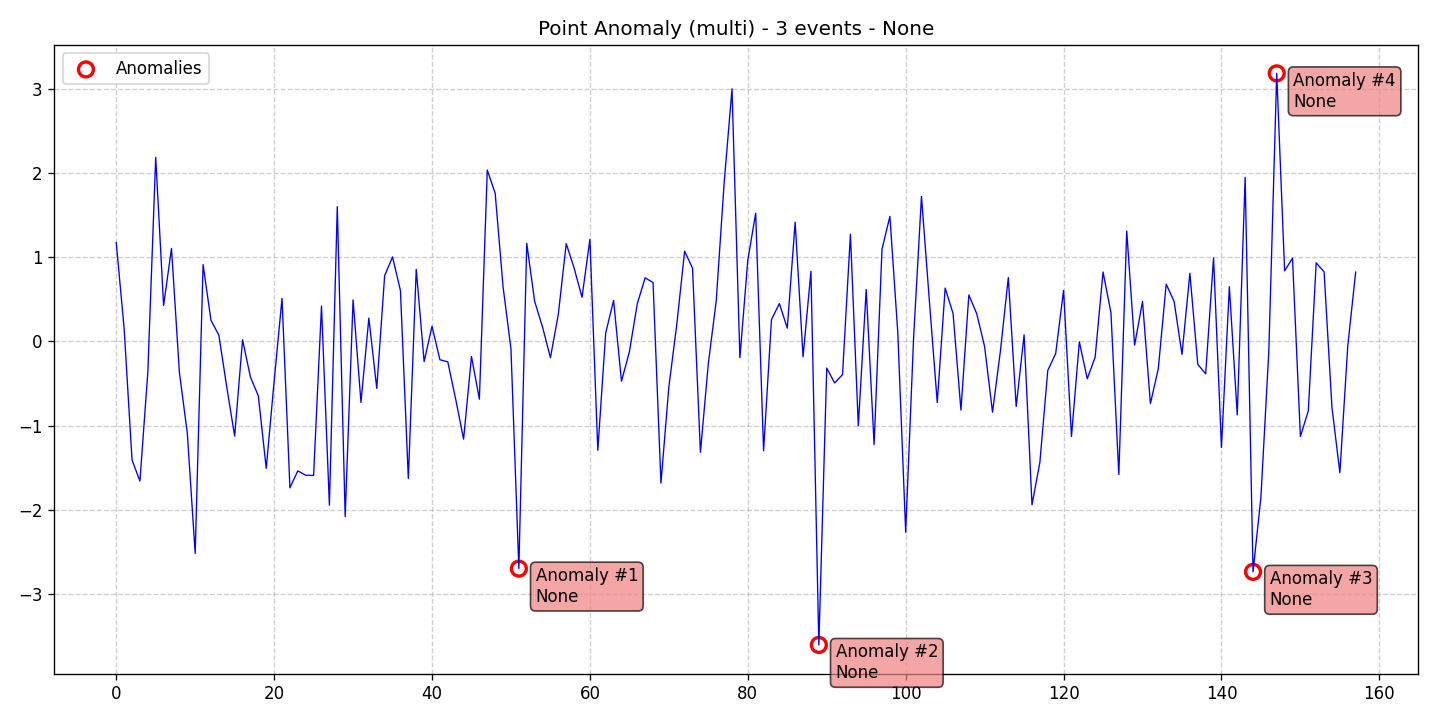

The file beside this chart, header and first rows:
data, stationary, det_lin_up, det_lin_down, det_quad, det_cubic, det_exp, det_damped, stoc_trend, volatility, single_seas, multiple_seas, point_anom_single, point_anom_multi, collect_anom, context_anom, mean_shift, var_shift, trend_shift, date, is_break, is_anomaly, is_multi, location_beginning
1.175, 0, 0, 0, 0, 0, 0, 0, 0, 0, 0, 0, 0, 1, 0, 0, 0, 0, 0, 2020-01-01, 0, 0, 1, 0
0.1542, 0, 0, 0, 0, 0, 0, 0, 0, 0, 0, 0, 0, 1, 0, 0, 0, 0, 0, 2020-01-02, 0, 0, 1, 0
-1.408, 0, 0, 0, 0, 0, 0, 0, 0, 0, 0, 0, 0, 1, 0, 0, 0, 0, 0, 2020-01-03, 0, 0, 1, 0
-1.658, 0, 0, 0, 0, 0, 0, 0, 0, 0, 0, 0, 0, 1, 0, 0, 0, 0, 0, 2020-01-04, 0, 0, 1, 0
-0.3673, 0, 0, 0, 0, 0, 0, 0, 0, 0, 0, 0, 0, 1, 0, 0, 0, 0, 0, 2020-01-05, 0, 0, 1, 0
2.186, 0, 0, 0, 0, 0, 0, 0, 0, 0, 0, 0, 0, 1, 0, 0, 0, 0, 0, 2020-01-06, 0, 0, 1, 0
0.4272, 0, 0, 0, 0, 0, 0, 0, 0, 0, 0, 0, 0, 1, 0, 0, 0, 0, 0, 2020-01-07, 0, 0, 1, 0
1.105, 0, 0, 0, 0, 0, 0, 0, 0, 0, 0, 0, 0, 1, 0, 0, 0, 0, 0, 2020-01-08, 0, 0, 1, 0
-0.369, 0, 0, 0, 0, 0, 0, 0, 0, 0, 0, 0, 0, 1, 0, 0, 0, 0, 0, 2020-01-09, 0, 0, 1, 0
-1.087, 0, 0, 0, 0, 0, 0, 0, 0, 0, 0, 0, 0, 1, 0, 0, 0, 0, 0, 2020-01-10, 0, 0, 1, 0
-2.518, 0, 0, 0, 0, 0, 0, 0, 0, 0, 0, 0, 0, 1, 0, 0, 0, 0, 0, 2020-01-11, 0, 0, 1, 0
0.9123, 0, 0, 0, 0, 0, 0, 0, 0, 0, 0, 0, 0, 1, 0, 0, 0, 0, 0, 2020-01-12, 0, 0, 1, 0
0.2508, 0, 0, 0, 0, 0, 0, 0, 0, 0, 0, 0, 0, 1, 0, 0, 0, 0, 0, 2020-01-13, 0, 0, 1, 0
0.07402, 0, 0, 0, 0, 0, 0, 0, 0, 0, 0, 0, 0, 1, 0, 0, 0, 0, 0, 2020-01-14, 0, 0, 1, 0
-0.5423, 0, 0, 0, 0, 0, 0, 0, 0, 0, 0, 0, 0, 1, 0, 0, 0, 0, 0, 2020-01-15, 0, 0, 1, 0
-1.124, 0, 0, 0, 0, 0, 0, 0, 0, 0, 0, 0, 0, 1, 0, 0, 0, 0, 0, 2020-01-16, 0, 0, 1, 0
0.01949, 0, 0, 0, 0, 0, 0, 0, 0, 0, 0, 0, 0, 1, 0, 0, 0, 0, 0, 2020-01-17, 0, 0, 1, 0
-0.4237, 0, 0, 0, 0, 0, 0, 0, 0, 0, 0, 0, 0, 1, 0, 0, 0, 0, 0, 2020-01-18, 0, 0, 1, 0
-0.6464, 0, 0, 0, 0, 0, 0, 0, 0, 0, 0, 0, 0, 1, 0, 0, 0, 0, 0, 2020-01-19, 0, 0, 1, 0
-1.508, 0, 0, 0, 0, 0, 0, 0, 0, 0, 0, 0, 0, 1, 0, 0, 0, 0, 0, 2020-01-20, 0, 0, 1, 0
-0.4728, 0, 0, 0, 0, 0, 0, 0, 0, 0, 0, 0, 0, 1, 0, 0, 0, 0, 0, 2020-01-21, 0, 0, 1, 0
0.5106, 0, 0, 0, 0, 0, 0, 0, 0, 0, 0, 0, 0, 1, 0, 0, 0, 0, 0, 2020-01-22, 0, 0, 1, 0
-1.739, 0, 0, 0, 0, 0, 0, 0, 0, 0, 0, 0, 0, 1, 0, 0, 0, 0, 0, 2020-01-23, 0, 0, 1, 0
-1.538, 0, 0, 0, 0, 0, 0, 0, 0, 0, 0, 0, 0, 1, 0, 0, 0, 0, 0, 2020-01-24, 0, 0, 1, 0
-1.589, 0, 0, 0, 0, 0, 0, 0, 0, 0, 0, 0, 0, 1, 0, 0, 0, 0, 0, 2020-01-25, 0, 0, 1, 0
-1.592, 0, 0, 0, 0, 0, 0, 0, 0, 0, 0, 0, 0, 1, 0, 0, 0, 0, 0, 2020-01-26, 0, 0, 1, 0
0.4203, 0, 0, 0, 0, 0, 0, 0, 0, 0, 0, 0, 0, 1, 0, 0, 0, 0, 0, 2020-01-27, 0, 0, 1, 0
-1.945, 0, 0, 0, 0, 0, 0, 0, 0, 0, 0, 0, 0, 1, 0, 0, 0, 0, 0, 2020-01-28, 0, 0, 1, 0
1.601, 0, 0, 0, 0, 0, 0, 0, 0, 0, 0, 0, 0, 1, 0, 0, 0, 0, 0, 2020-01-29, 0, 0, 1, 0
-2.08, 0, 0, 0, 0, 0, 0, 0, 0, 0, 0, 0, 0, 1, 0, 0, 0, 0, 0, 2020-01-30, 0, 0, 1, 0
0.4931, 0, 0, 0, 0, 0, 0, 0, 0, 0, 0, 0, 0, 1, 0, 0, 0, 0, 0, 2020-01-31, 0, 0, 1, 0
-0.7245, 0, 0, 0, 0, 0, 0, 0, 0, 0, 0, 0, 0, 1, 0, 0, 0, 0, 0, 2020-02-01, 0, 0, 1, 0
0.2768, 0, 0, 0, 0, 0, 0, 0, 0, 0, 0, 0, 0, 1, 0, 0, 0, 0, 0, 2020-02-02, 0, 0, 1, 0
-0.5574, 0, 0, 0, 0, 0, 0, 0, 0, 0, 0, 0, 0, 1, 0, 0, 0, 0, 0, 2020-02-03, 0, 0, 1, 0
0.7813, 0, 0, 0, 0, 0, 0, 0, 0, 0, 0, 0, 0, 1, 0, 0, 0, 0, 0, 2020-02-04, 0, 0, 1, 0
1.004, 0, 0, 0, 0, 0, 0, 0, 0, 0, 0, 0, 0, 1, 0, 0, 0, 0, 0, 2020-02-05, 0, 0, 1, 0
0.6041, 0, 0, 0, 0, 0, 0, 0, 0, 0, 0, 0, 0, 1, 0, 0, 0, 0, 0, 2020-02-06, 0, 0, 1, 0
-1.629, 0, 0, 0, 0, 0, 0, 0, 0, 0, 0, 0, 0, 1, 0, 0, 0, 0, 0, 2020-02-07, 0, 0, 1, 0
0.8559, 0, 0, 0, 0, 0, 0, 0, 0, 0, 0, 0, 0, 1, 0, 0, 0, 0, 0, 2020-02-08, 0, 0, 1, 0
-0.239, 0, 0, 0, 0, 0, 0, 0, 0, 0, 0, 0, 0, 1, 0, 0, 0, 0, 0, 2020-02-09, 0, 0, 1, 0
0.1799, 0, 0, 0, 0, 0, 0, 0, 0, 0, 0, 0, 0, 1, 0, 0, 0, 0, 0, 2020-02-10, 0, 0, 1, 0
-0.2175, 0, 0, 0, 0, 0, 0, 0, 0, 0, 0, 0, 0, 1, 0, 0, 0, 0, 0, 2020-02-11, 0, 0, 1, 0
-0.2428, 0, 0, 0, 0, 0, 0, 0, 0, 0, 0, 0, 0, 1, 0, 0, 0, 0, 0, 2020-02-12, 0, 0, 1, 0
-0.6871, 0, 0, 0, 0, 0, 0, 0, 0, 0, 0, 0, 0, 1, 0, 0, 0, 0, 0, 2020-02-13, 0, 0, 1, 0
-1.16, 0, 0, 0, 0, 0, 0, 0, 0, 0, 0, 0, 0, 1, 0, 0, 0, 0, 0, 2020-02-14, 0, 0, 1, 0
-0.1791, 0, 0, 0, 0, 0, 0, 0, 0, 0, 0, 0, 0, 1, 0, 0, 0, 0, 0, 2020-02-15, 0, 0, 1, 0
-0.6861, 0, 0, 0, 0, 0, 0, 0, 0, 0, 0, 0, 0, 1, 0, 0, 0, 0, 0, 2020-02-16, 0, 0, 1, 0
2.036, 0, 0, 0, 0, 0, 0, 0, 0, 0, 0, 0, 0, 1, 0, 0, 0, 0, 0, 2020-02-17, 0, 0, 1, 0
1.759, 0, 0, 0, 0, 0, 0, 0, 0, 0, 0, 0, 0, 1, 0, 0, 0, 0, 0, 2020-02-18, 0, 0, 1, 0
0.6494, 0, 0, 0, 0, 0, 0, 0, 0, 0, 0, 0, 0, 1, 0, 0, 0, 0, 0, 2020-02-19, 0, 0, 1, 0
-0.08883, 0, 0, 0, 0, 0, 0, 0, 0, 0, 0, 0, 0, 1, 0, 0, 0, 0, 0, 2020-02-20, 0, 0, 1, 0
-2.699, 0, 0, 0, 0, 0, 0, 0, 0, 0, 0, 0, 0, 1, 0, 0, 0, 0, 0, 2020-02-21, 0, 1, 1, 0
1.165, 0, 0, 0, 0, 0, 0, 0, 0, 0, 0, 0, 0, 1, 0, 0, 0, 0, 0, 2020-02-22, 0, 0, 1, 0
0.4759, 0, 0, 0, 0, 0, 0, 0, 0, 0, 0, 0, 0, 1, 0, 0, 0, 0, 0, 2020-02-23, 0, 0, 1, 0
0.1705, 0, 0, 0, 0, 0, 0, 0, 0, 0, 0, 0, 0, 1, 0, 0, 0, 0, 0, 2020-02-24, 0, 0, 1, 0
-0.1933, 0, 0, 0, 0, 0, 0, 0, 0, 0, 0, 0, 0, 1, 0, 0, 0, 0, 0, 2020-02-25, 0, 0, 1, 0
0.3243, 0, 0, 0, 0, 0, 0, 0, 0, 0, 0, 0, 0, 1, 0, 0, 0, 0, 0, 2020-02-26, 0, 0, 1, 0
1.161, 0, 0, 0, 0, 0, 0, 0, 0, 0, 0, 0, 0, 1, 0, 0, 0, 0, 0, 2020-02-27, 0, 0, 1, 0
0.8715, 0, 0, 0, 0, 0, 0, 0, 0, 0, 0, 0, 0, 1, 0, 0, 0, 0, 0, 2020-02-28, 0, 0, 1, 0
0.5234, 0, 0, 0, 0, 0, 0, 0, 0, 0, 0, 0, 0, 1, 0, 0, 0, 0, 0, 2020-02-29, 0, 0, 1, 0
... 98 more rows
